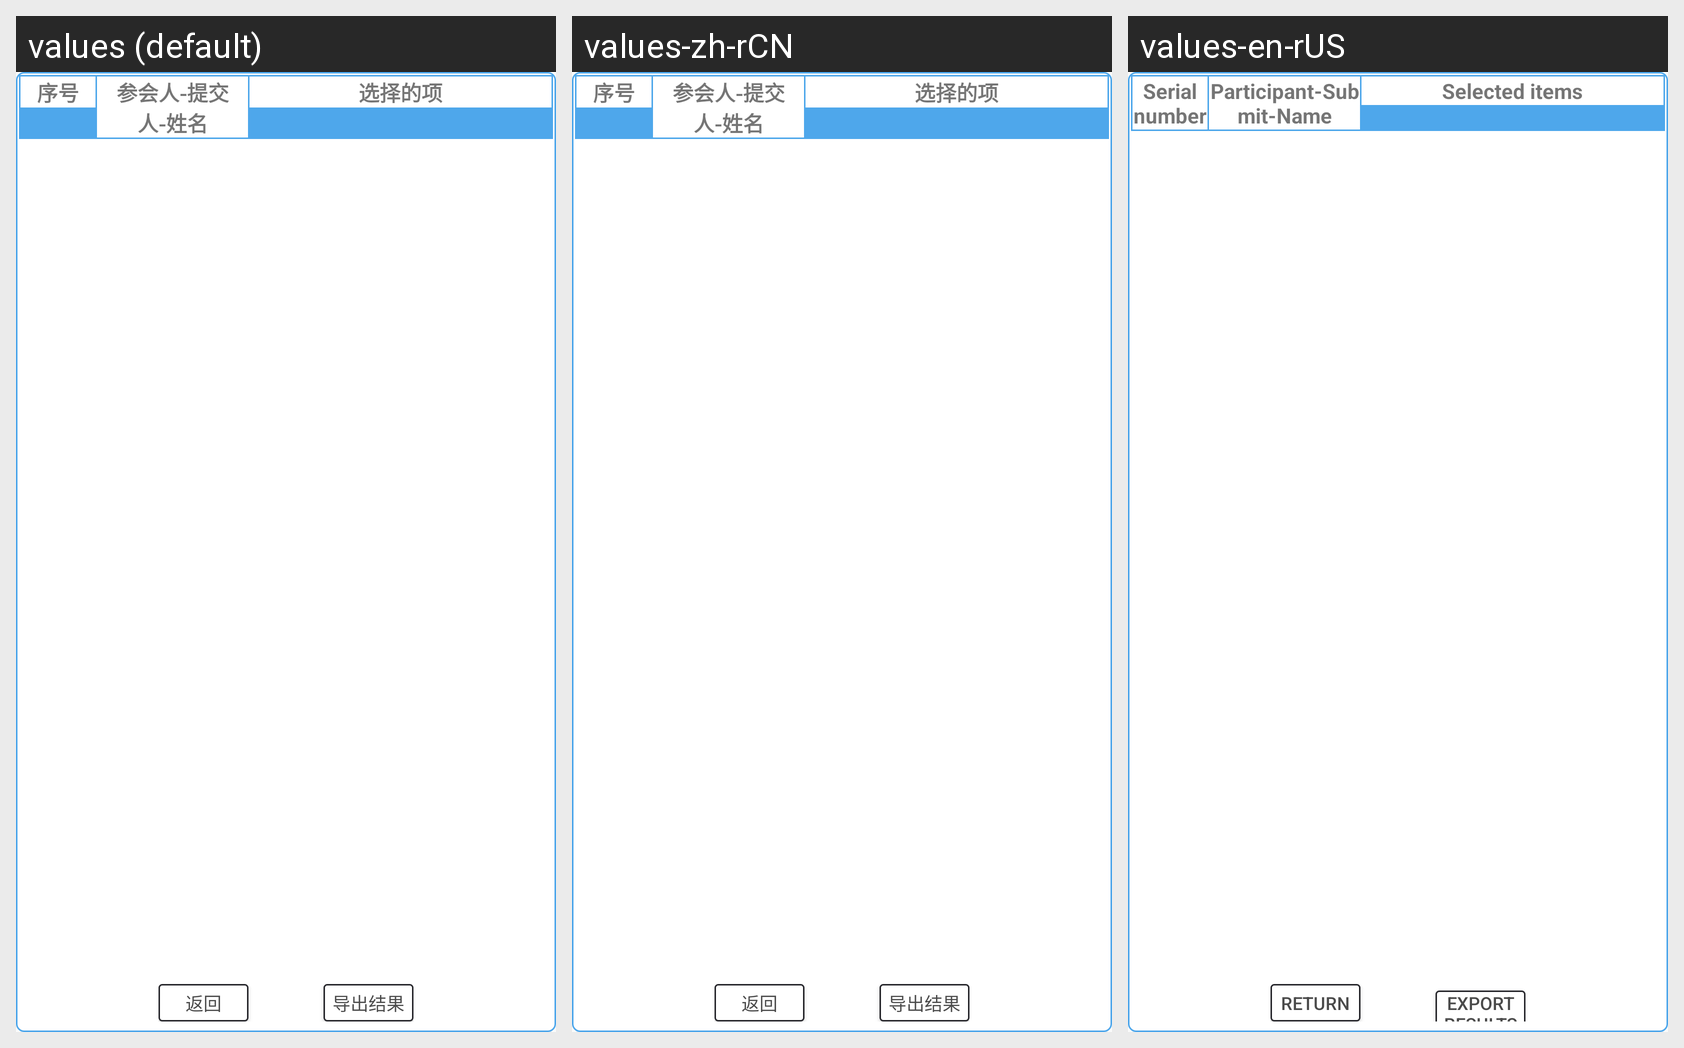

For this localized Android screen grid, give each drawn string resource with its value in every locale shown.
Android screen res/layout/pop_submitted_member.xml rendered under 3 locales, left to right: values (default), values-zh-rCN, values-en-rUS. Device: Nexus 5 (rendered at 1080×1920; each locale shown at half size, 540×960, under a caption strip naming it); theme AppTheme.
Strings drawn on this screen, with the default value and each locale's value (text and hints the layout hard-codes, and strings that could not be matched under every locale, appear in the picture but are not listed):

number
  values: 序号
  values-zh-rCN: 序号
  values-en-rUS: Serial number

submit_name
  values: 参会人-提交人-姓名
  values-zh-rCN: 参会人-提交人-姓名
  values-en-rUS: Participant-Submit-Name

choose_answer
  values: 选择的项
  values-zh-rCN: 选择的项
  values-en-rUS: Selected items

back
  values: 返回
  values-zh-rCN: 返回
  values-en-rUS: return

export_result
  values: 导出结果
  values-zh-rCN: 导出结果
  values-en-rUS: Export results
